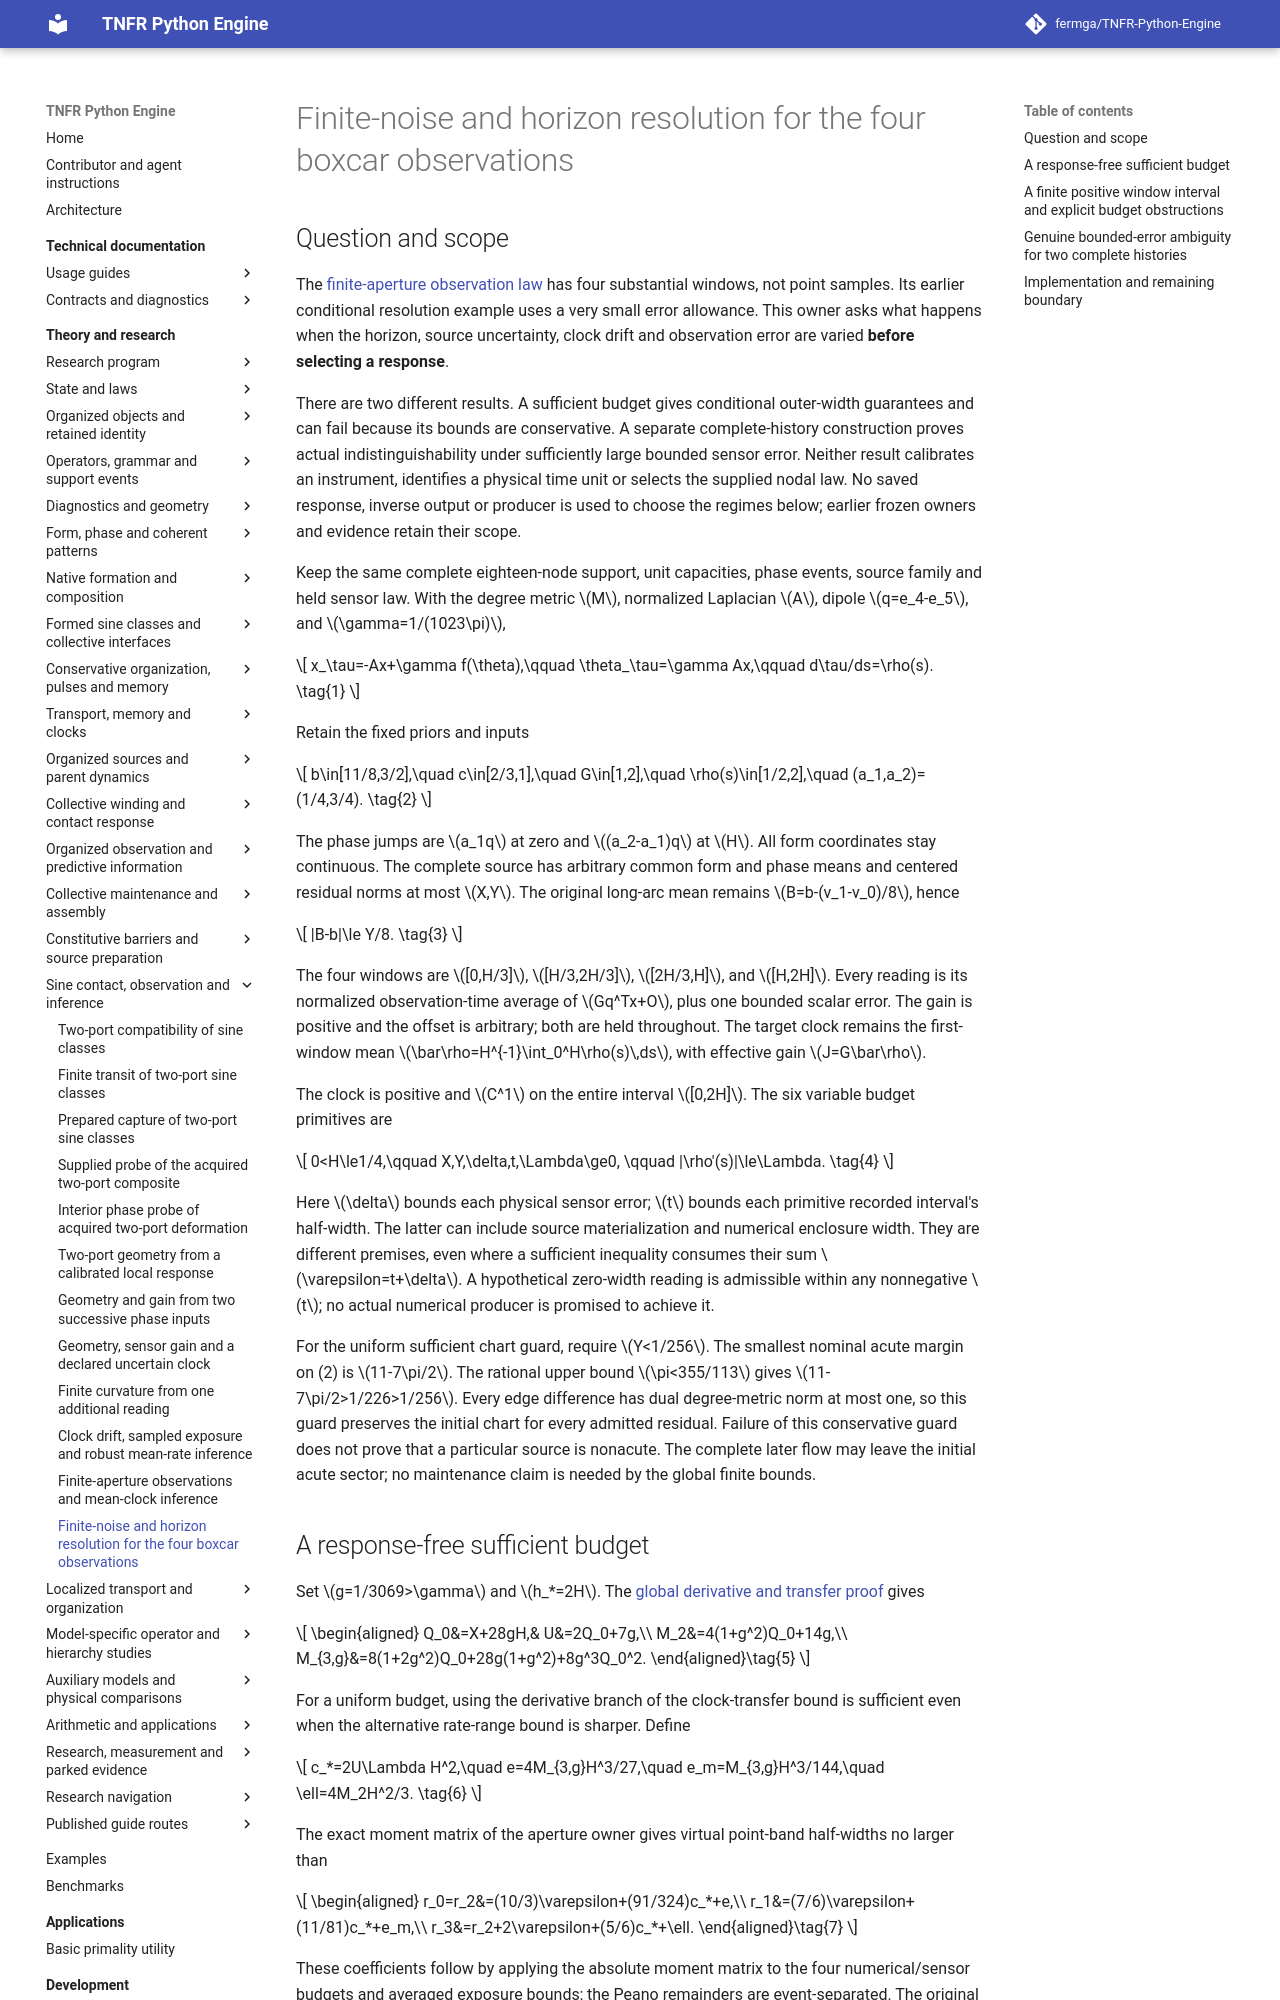

repository: fermga/TNFR-Python-Engine · page: theory/nodal/SINE_APERTURE_RESOLUTION/index.html · generator: mkdocs

# Finite-noise and horizon resolution for the four boxcar observations

<a id="sine-aperture-resolution"></a>

## Question and scope

The [finite-aperture observation law](SINE_APERTURE_INFERENCE.md#sine-aperture-source-and-law)
has four substantial windows, not point samples. Its earlier conditional
resolution example uses a very small error allowance. This owner asks what
happens when the horizon, source uncertainty, clock drift and observation
error are varied **before selecting a response**.

There are two different results. A sufficient budget gives conditional
outer-width guarantees and can fail because its bounds are conservative.
A separate complete-history construction proves actual indistinguishability
under sufficiently large bounded sensor error. Neither result calibrates
an instrument, identifies a physical time unit or selects the supplied
nodal law. No saved response, inverse output or producer is used to choose
the regimes below; earlier frozen owners and evidence retain their scope.

Keep the same complete eighteen-node support, unit capacities, phase events,
source family and held sensor law. With the degree metric \(M\), normalized
Laplacian \(A\), dipole \(q=e_4-e_5\), and \(\gamma=1/(1023\pi)\),

\[
x_\tau=-Ax+\gamma f(\theta),\qquad
\theta_\tau=\gamma Ax,\qquad d\tau/ds=\rho(s).
\tag{1}
\]

Retain the fixed priors and inputs

\[
b\in[11/8,3/2],\quad c\in[2/3,1],\quad
G\in[1,2],\quad \rho(s)\in[1/2,2],\quad
(a_1,a_2)=(1/4,3/4).
\tag{2}
\]

The phase jumps are \(a_1q\) at zero and \((a_2-a_1)q\) at \(H\).
All form coordinates stay continuous. The complete source has arbitrary
common form and phase means and centered residual norms at most \(X,Y\).
The original long-arc mean remains \(B=b-(v_1-v_0)/8\), hence

\[
|B-b|\le Y/8.
\tag{3}
\]

The four windows are \([0,H/3]\), \([H/3,2H/3]\),
\([2H/3,H]\), and \([H,2H]\). Every reading is its normalized
observation-time average of \(Gq^Tx+O\), plus one bounded scalar error.
The gain is positive and the offset is arbitrary; both are held throughout.
The target clock remains
the first-window mean \(\bar\rho=H^{-1}\int_0^H\rho(s)\,ds\),
with effective gain \(J=G\bar\rho\).

The clock is positive and \(C^1\) on the entire interval \([0,2H]\).
The six variable budget primitives are

\[
0<H\le1/4,\qquad X,Y,\delta,t,\Lambda\ge0,
\qquad |\rho'(s)|\le\Lambda.
\tag{4}
\]

Here \(\delta\) bounds each physical sensor error; \(t\) bounds each
primitive recorded interval's half-width. The latter can include source
materialization and numerical enclosure width. They are different premises,
even where a sufficient inequality consumes their sum
\(\varepsilon=t+\delta\). A hypothetical zero-width reading is admissible
within any nonnegative \(t\); no actual numerical producer is promised to
achieve it.

For the uniform sufficient chart guard, require \(Y<1/256\). The smallest
nominal acute margin on (2) is \(11-7\pi/2\). The rational upper bound
\(\pi<355/113\) gives \(11-7\pi/2>1/226>1/256\).
Every edge difference has dual degree-metric norm at most one, so this
guard preserves the initial chart for every admitted residual. Failure of
this conservative guard does not prove that a particular source is nonacute.
The complete later flow may leave the initial acute sector; no maintenance
claim is needed by the global finite bounds.

<a id="sine-aperture-resolution-budget"></a>
